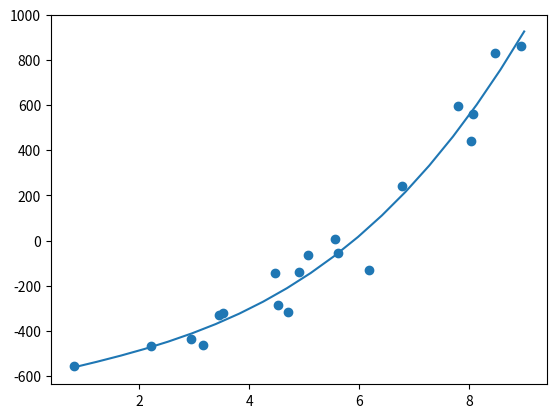

Reproduce this figure in Python.
import numpy 
import matplotlib.pyplot as plt
from scipy import stats
import matplotlib.animation as animation
from matplotlib import style, interactive

x = numpy.array([0.8050656477339626, 2.21379664414682, 2.9341616519249034, 3.1577679241223833, 3.442302471482197, 3.525620194118604, 4.469520865787336, 4.515195057558348, 4.701730329930101, 4.905189501927184, 5.075330816529264, 5.563694733617873, 5.614385992779825, 6.172530156920189, 6.783642473026676, 7.803208869063158, 8.039115843407387, 8.077992875232795, 8.465543530723274, 8.948074076043802])
y = numpy.array([-555.9261091297377, -469.03208566723805, -435.55556041550153, -463.92417096579027, -328.2118051758269, -320.93586987740673, -146.00952876534217, -286.816096868934, -318.31261292355947, -139.63474709351027, -64.5352644227873, 7.999212998921166, -57.01610330289216, -128.81178949931657, 240.10705373110684, 594.3218333346795, 443.0636898413863, 561.9810860633453, 828.9676347566381, 863.6137409303999])

mymodel = numpy.poly1d(numpy.polyfit(x, y, 3))

myline = numpy.linspace(0.8, 9, 20)

plt.scatter(x, y)
plt.plot(myline, mymodel(myline))
plt.show()